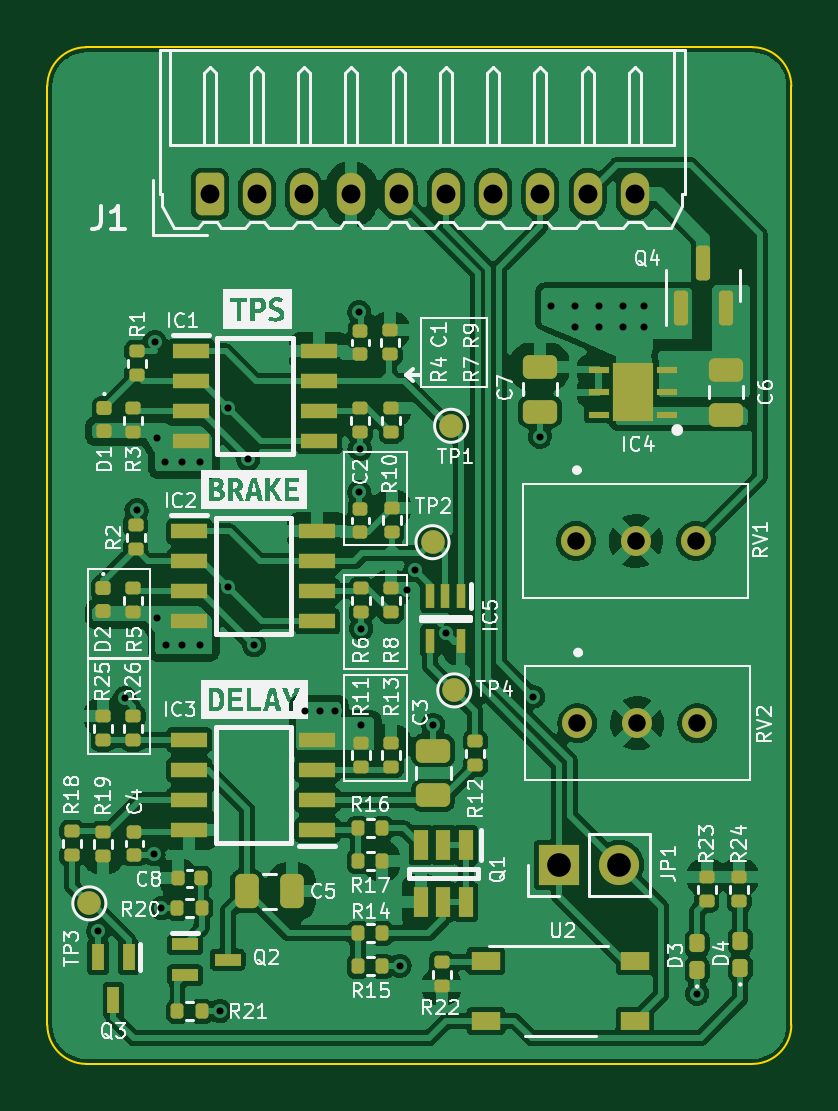
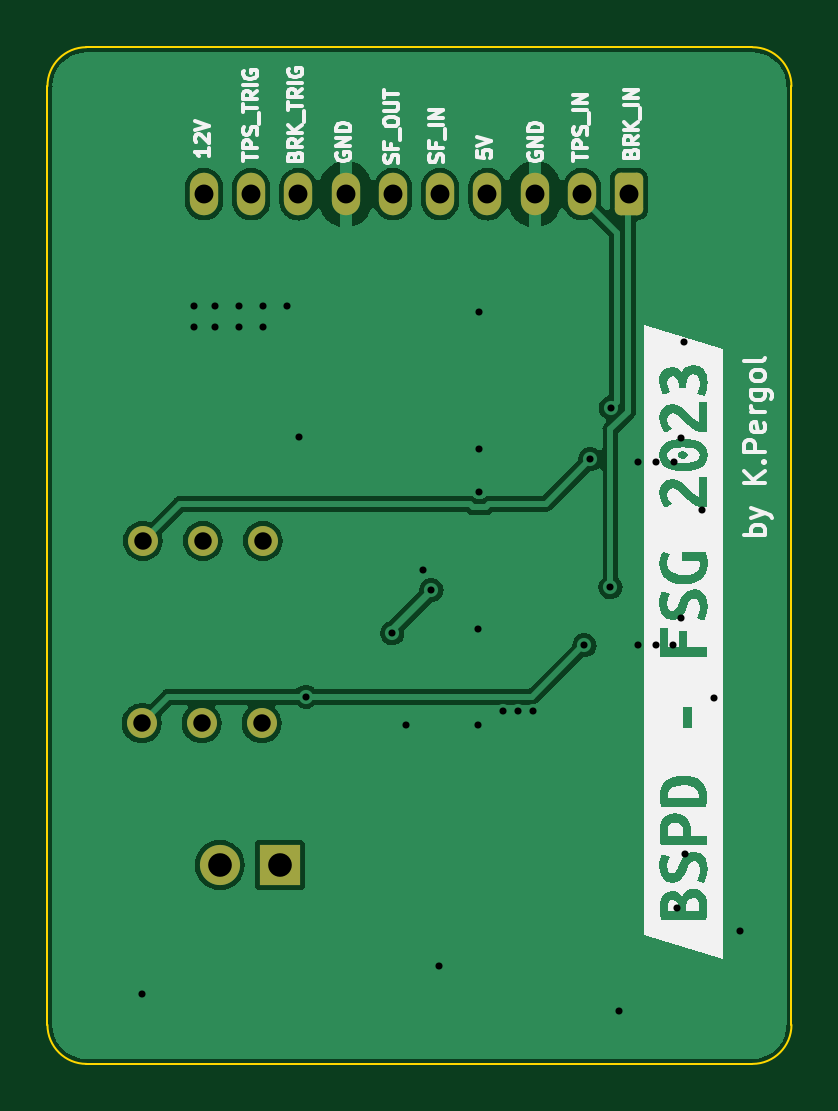
Circuit board: 11 layer files. Board 31.5 x 43.0 mm.
- bottom_copper: BSPD-07-B_Cu.gbr (56525 bytes)
- bottom_mask: BSPD-07-B_Mask.gbr (1766 bytes)
- paste: BSPD-07-B_Paste.gbr (454 bytes)
- bottom_silk: BSPD-07-B_Silkscreen.gbr (26867 bytes)
- outline: BSPD-07-Edge_Cuts.gbr (994 bytes)
- top_copper: BSPD-07-F_Cu.gbr (230403 bytes)
- top_mask: BSPD-07-F_Mask.gbr (8029 bytes)
- paste: BSPD-07-F_Paste.gbr (7037 bytes)
- top_silk: BSPD-07-F_Silkscreen.gbr (69963 bytes)
- drill: BSPD-07-NPTH.drl (272 bytes)
- drill: BSPD-07-PTH.drl (1440 bytes)

=== bottom_copper: BSPD-07-B_Cu.gbr (56525 bytes, source omitted) ===
=== bottom_mask: BSPD-07-B_Mask.gbr (1766 bytes, source withheld) ===
=== paste: BSPD-07-B_Paste.gbr ===
%TF.GenerationSoftware,KiCad,Pcbnew,(6.0.8)*%
%TF.CreationDate,2023-06-01T04:28:43+02:00*%
%TF.ProjectId,BSPD-07,42535044-2d30-4372-9e6b-696361645f70,rev?*%
%TF.SameCoordinates,Original*%
%TF.FileFunction,Paste,Bot*%
%TF.FilePolarity,Positive*%
%FSLAX46Y46*%
G04 Gerber Fmt 4.6, Leading zero omitted, Abs format (unit mm)*
G04 Created by KiCad (PCBNEW (6.0.8)) date 2023-06-01 04:28:43*
%MOMM*%
%LPD*%
G01*
G04 APERTURE LIST*
G04 APERTURE END LIST*
M02*

=== bottom_silk: BSPD-07-B_Silkscreen.gbr (26867 bytes, source omitted) ===
=== outline: BSPD-07-Edge_Cuts.gbr ===
%TF.GenerationSoftware,KiCad,Pcbnew,(6.0.8)*%
%TF.CreationDate,2023-06-01T04:28:43+02:00*%
%TF.ProjectId,BSPD-07,42535044-2d30-4372-9e6b-696361645f70,rev?*%
%TF.SameCoordinates,Original*%
%TF.FileFunction,Profile,NP*%
%FSLAX46Y46*%
G04 Gerber Fmt 4.6, Leading zero omitted, Abs format (unit mm)*
G04 Created by KiCad (PCBNEW (6.0.8)) date 2023-06-01 04:28:43*
%MOMM*%
%LPD*%
G01*
G04 APERTURE LIST*
%TA.AperFunction,Profile*%
%ADD10C,0.100000*%
%TD*%
G04 APERTURE END LIST*
D10*
X149958800Y-92811600D02*
G75*
G03*
X148307800Y-94462600I0J-1651000D01*
G01*
X179803800Y-94462600D02*
G75*
G03*
X178152800Y-92811600I-1651000J0D01*
G01*
X178152800Y-92811600D02*
X149958800Y-92811600D01*
X178152800Y-135851900D02*
G75*
G03*
X179803800Y-134200900I0J1651000D01*
G01*
X148307800Y-134200900D02*
G75*
G03*
X149958800Y-135851900I1651000J0D01*
G01*
X149958800Y-135851900D02*
X178152800Y-135851900D01*
X148307800Y-94462600D02*
X148307800Y-134200900D01*
X179803800Y-94462600D02*
X179803800Y-134200900D01*
M02*

=== top_copper: BSPD-07-F_Cu.gbr (230403 bytes, source omitted) ===
=== top_mask: BSPD-07-F_Mask.gbr (8029 bytes, source omitted) ===
=== paste: BSPD-07-F_Paste.gbr (7037 bytes, source omitted) ===
=== top_silk: BSPD-07-F_Silkscreen.gbr (69963 bytes, source omitted) ===
=== drill: BSPD-07-NPTH.drl ===
M48
; DRILL file {KiCad (6.0.8)} date Thu Jun  1 04:28:45 2023
; FORMAT={-:-/ absolute / inch / decimal}
; #@! TF.CreationDate,2023-06-01T04:28:45+02:00
; #@! TF.GenerationSoftware,Kicad,Pcbnew,(6.0.8)
; #@! TF.FileFunction,NonPlated,1,2,NPTH
FMAT,2
INCH
%
G90
G05
T0
M30

=== drill: BSPD-07-PTH.drl ===
M48
; DRILL file {KiCad (6.0.8)} date Thu Jun  1 04:28:45 2023
; FORMAT={-:-/ absolute / inch / decimal}
; #@! TF.CreationDate,2023-06-01T04:28:45+02:00
; #@! TF.GenerationSoftware,Kicad,Pcbnew,(6.0.8)
; #@! TF.FileFunction,Plated,1,2,PTH
FMAT,2
INCH
; #@! TA.AperFunction,Plated,PTH,ViaDrill
T1C0.0118
; #@! TA.AperFunction,Plated,PTH,ComponentDrill
T2C0.0291
; #@! TA.AperFunction,Plated,PTH,ComponentDrill
T3C0.0315
; #@! TA.AperFunction,Plated,PTH,ComponentDrill
T4C0.0394
%
G90
G05
T1
X5.9239Y-5.127
X5.9679Y-4.739
X5.9876Y-4.4259
X6.0159Y-4.999
X6.0179Y-4.145
X6.0222Y-4.306
X6.0222Y-4.606
X6.0289Y-5.089
X6.0349Y-4.346
X6.0359Y-4.651
X6.0639Y-4.346
X6.0639Y-4.651
X6.0939Y-4.346
X6.0939Y-4.651
X6.1259Y-5.261
X6.1399Y-4.255
X6.1405Y-4.5544
X6.1739Y-4.341
X6.1839Y-4.651
X6.2689Y-4.761
X6.2939Y-4.761
X6.3189Y-4.761
X6.3589Y-4.096
X6.3589Y-4.396
X6.3599Y-4.324
X6.3619Y-4.623
X6.3619Y-4.7836
X6.426Y-5.185
X6.4389Y-4.559
X6.4522Y-4.526
X6.4819Y-4.783
X6.5041Y-4.631
X6.6486Y-4.7363
X6.6599Y-4.303
X6.6789Y-4.086
X6.7189Y-4.086
X6.7189Y-4.121
X6.7589Y-4.086
X6.7589Y-4.121
X6.7989Y-4.086
X6.7989Y-4.121
X6.8339Y-4.086
X6.8339Y-4.121
X6.9219Y-5.2313
T2
X6.7199Y-4.477
X6.7219Y-4.781
X6.8199Y-4.477
X6.8219Y-4.781
X6.9199Y-4.477
X6.9219Y-4.781
T3
X6.1094Y-3.899
X6.1882Y-3.899
X6.2669Y-3.899
X6.3457Y-3.899
X6.4244Y-3.899
X6.5031Y-3.899
X6.5819Y-3.899
X6.6606Y-3.899
X6.7394Y-3.899
X6.8181Y-3.899
T4
X6.6917Y-5.017
X6.7917Y-5.017
T0
M30

